Labelled photos from "dataset2mo", an image-classification folder in lei047483-a11y/TCM-MicroScope. The possible labels are: arborvitae seed, baiziren, banxiaqu, chinese angelica, chuanqiong, cinnabar, cinnamon bark, codonopsis root, cuwuweizi, danggui, dangshen, fuling, honey fried astragalus, honey fried licorice, poria, processed pinellia, rougui, sour jujube seed, suanzaoren, szechuan lovage rhizome, vinegar processed schisandra, zhigancao, zhihuangqi, zhusha.

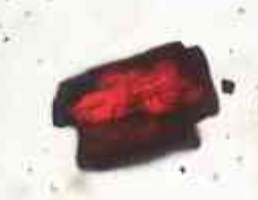
Label: cinnabar

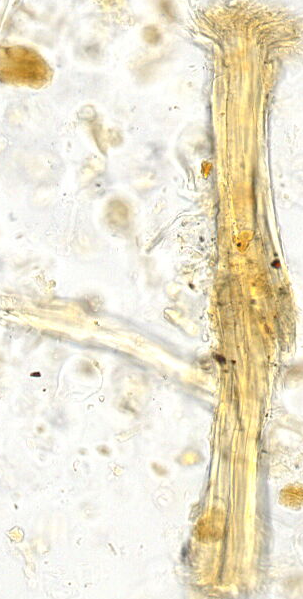
Label: honey fried astragalus

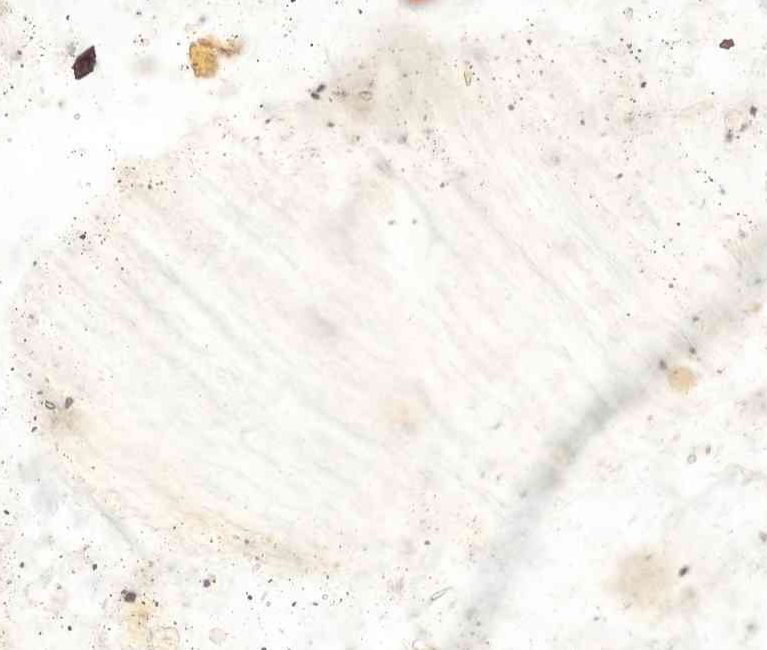
Label: chinese angelica

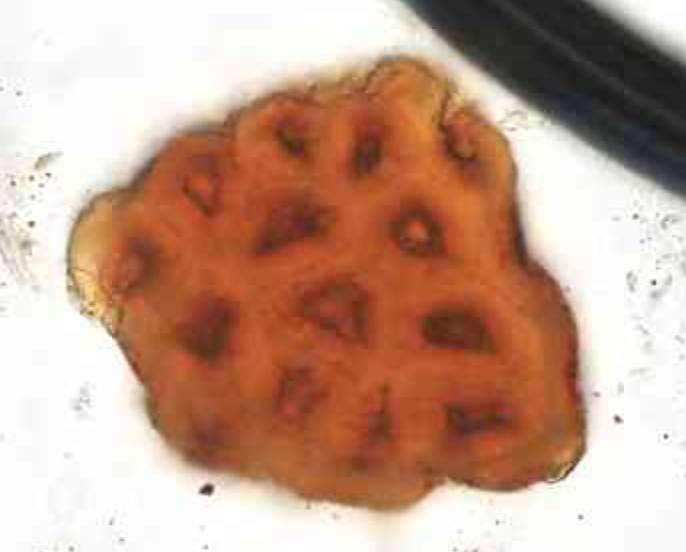
Label: cuwuweizi

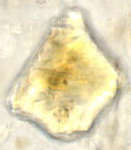
Label: cinnamon bark

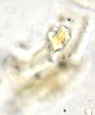
Label: szechuan lovage rhizome
